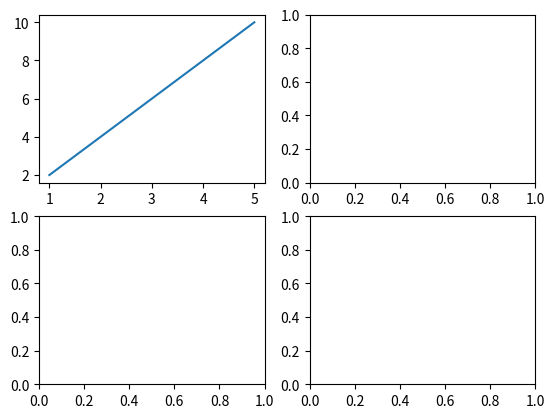
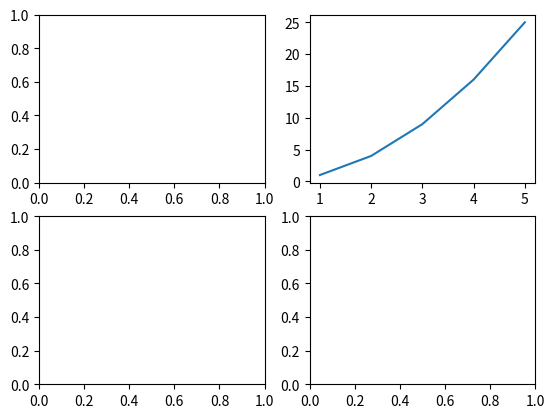
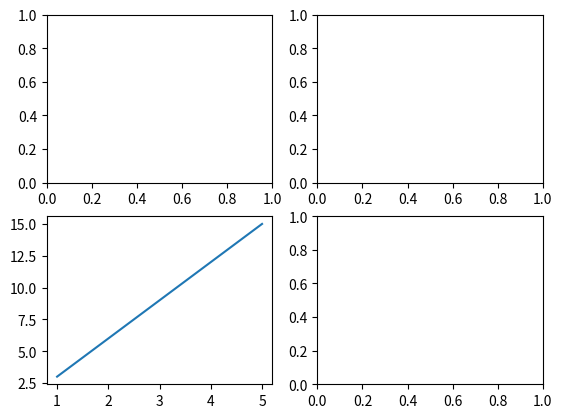
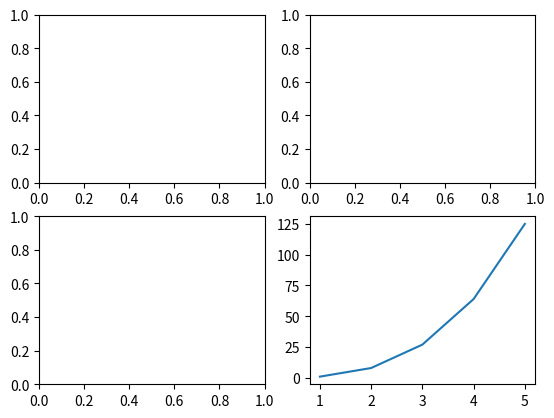

Recreate these plots in Python, in order.
 # SUB-PLOTS

import matplotlib.pyplot as plt

import numpy as np

print(plt.subplots(2,2))

# create an figure and axes 

figure, axes=plt.subplots(2,2) 
#create multiple plots in one figure.
# figure → the entire window/canvas containing all plots.
# axes → the individual plot areas.
# 2,2 is 2 row x 2 columns 
plt.show()

# showing different graphs in each sub-plots
x=np.array([1,2,3,4,5])
figure, axes=plt.subplots(2,2) 
axes[0,0].plot(x,x*2)
plt.show()

x=np.array([1,2,3,4,5])
figure, axes=plt.subplots(2,2) 
axes[0,1].plot(x,x**2)
# plt.show()

x=np.array([1,2,3,4,5])
figure, axes=plt.subplots(2,2) 
axes[1,0].plot(x,x*3)
plt.show()

x=np.array([1,2,3,4,5])
figure, axes=plt.subplots(2,2) 
axes[1,1].plot(x,x**3)
plt.show()
